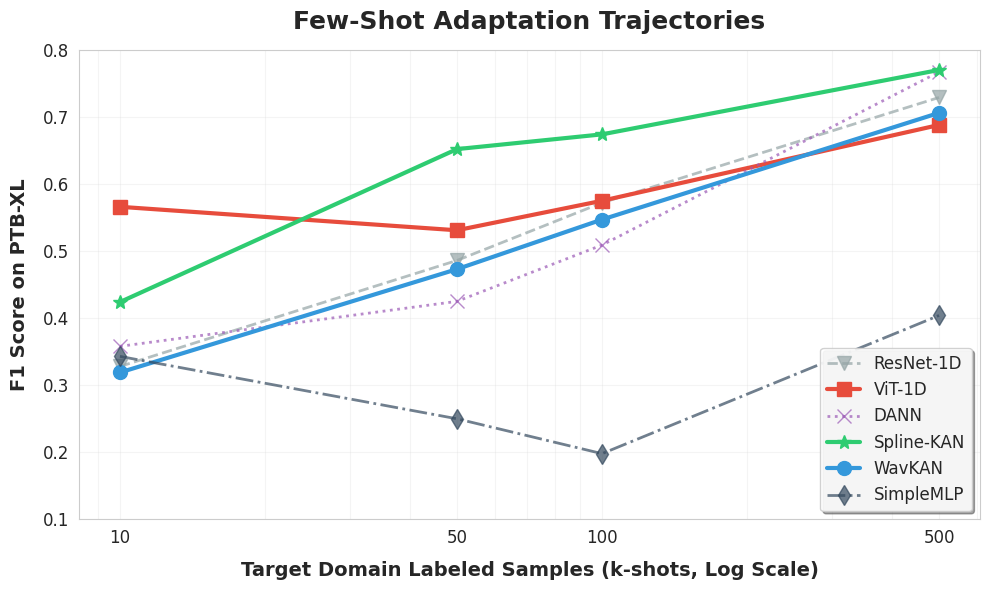

Source code (Python):
import matplotlib.pyplot as plt
import pandas as pd
import seaborn as sns
import numpy as np
import os

def plot_fewshot_curves():
    # Data extracted directly from Table II of the manuscript
    data = {
        'Shots': [10, 50, 100, 500],
        'ResNet-1D': [0.328, 0.486, 0.572, 0.729],
        'ViT-1D': [0.566, 0.531, 0.575, 0.688],
        'DANN': [0.358, 0.425, 0.509, 0.767],
        'Spline-KAN': [0.424, 0.652, 0.674, 0.770],
        'WavKAN': [0.319, 0.473, 0.547, 0.706],
        'SimpleMLP': [0.343, 0.250, 0.198, 0.404]
    }
    
    # Colors matching the manuscript narrative
    colors = {
        'ResNet-1D': '#95a5a6',     # Grey
        'ViT-1D': '#e74c3c',        # Red
        'DANN': '#9b59b6',          # Purple
        'Spline-KAN': '#2ecc71',    # Green (Champion of adaptation)
        'WavKAN': '#3498db',        # Blue (Champion of efficiency)
        'SimpleMLP': '#34495e'      # Dark grey
    }
    
    # Line styles
    styles = {
        'ResNet-1D': '--',
        'ViT-1D': '-',
        'DANN': ':',
        'Spline-KAN': '-',
        'WavKAN': '-',
        'SimpleMLP': '-.'
    }
    
    # Markers
    markers = {
        'ResNet-1D': 'v',
        'ViT-1D': 's',
        'DANN': 'x',
        'Spline-KAN': '*',
        'WavKAN': 'o',
        'SimpleMLP': 'd'
    }

    plt.figure(figsize=(10, 6))
    sns.set_style("whitegrid")
    
    for model in data.keys():
        if model != 'Shots':
            lw = 3 if model in ['Spline-KAN', 'WavKAN', 'ViT-1D'] else 2
            alpha = 1.0 if model in ['Spline-KAN', 'WavKAN', 'ViT-1D'] else 0.7
            plt.plot(data['Shots'], data[model], label=model, 
                     color=colors[model], linestyle=styles[model], 
                     marker=markers[model], markersize=10, linewidth=lw, alpha=alpha)

    plt.xscale('log')
    plt.xticks(data['Shots'], data['Shots'], fontsize=12)
    plt.yticks(np.arange(0.1, 0.9, 0.1), fontsize=12)
    
    plt.xlabel('Target Domain Labeled Samples (k-shots, Log Scale)', fontsize=14, fontweight='bold', labelpad=10)
    plt.ylabel('F1 Score on PTB-XL', fontsize=14, fontweight='bold', labelpad=10)
    plt.title('Few-Shot Adaptation Trajectories', fontsize=18, fontweight='bold', pad=15)
    
    plt.legend(fontsize=12, loc='lower right', frameon=True, fancybox=True, framealpha=0.9, shadow=True)
    plt.grid(True, which="both", ls="-", alpha=0.2)
    
    # Save the figure
    os.makedirs('paper/plots', exist_ok=True)
    save_path = 'paper/plots/fewshot_curves.png'
    plt.tight_layout()
    plt.savefig(save_path, dpi=300, bbox_inches='tight')
    plt.close()
    
    print(f"Few-shot curve generated and saved to {save_path}")

if __name__ == "__main__":
    plot_fewshot_curves()
